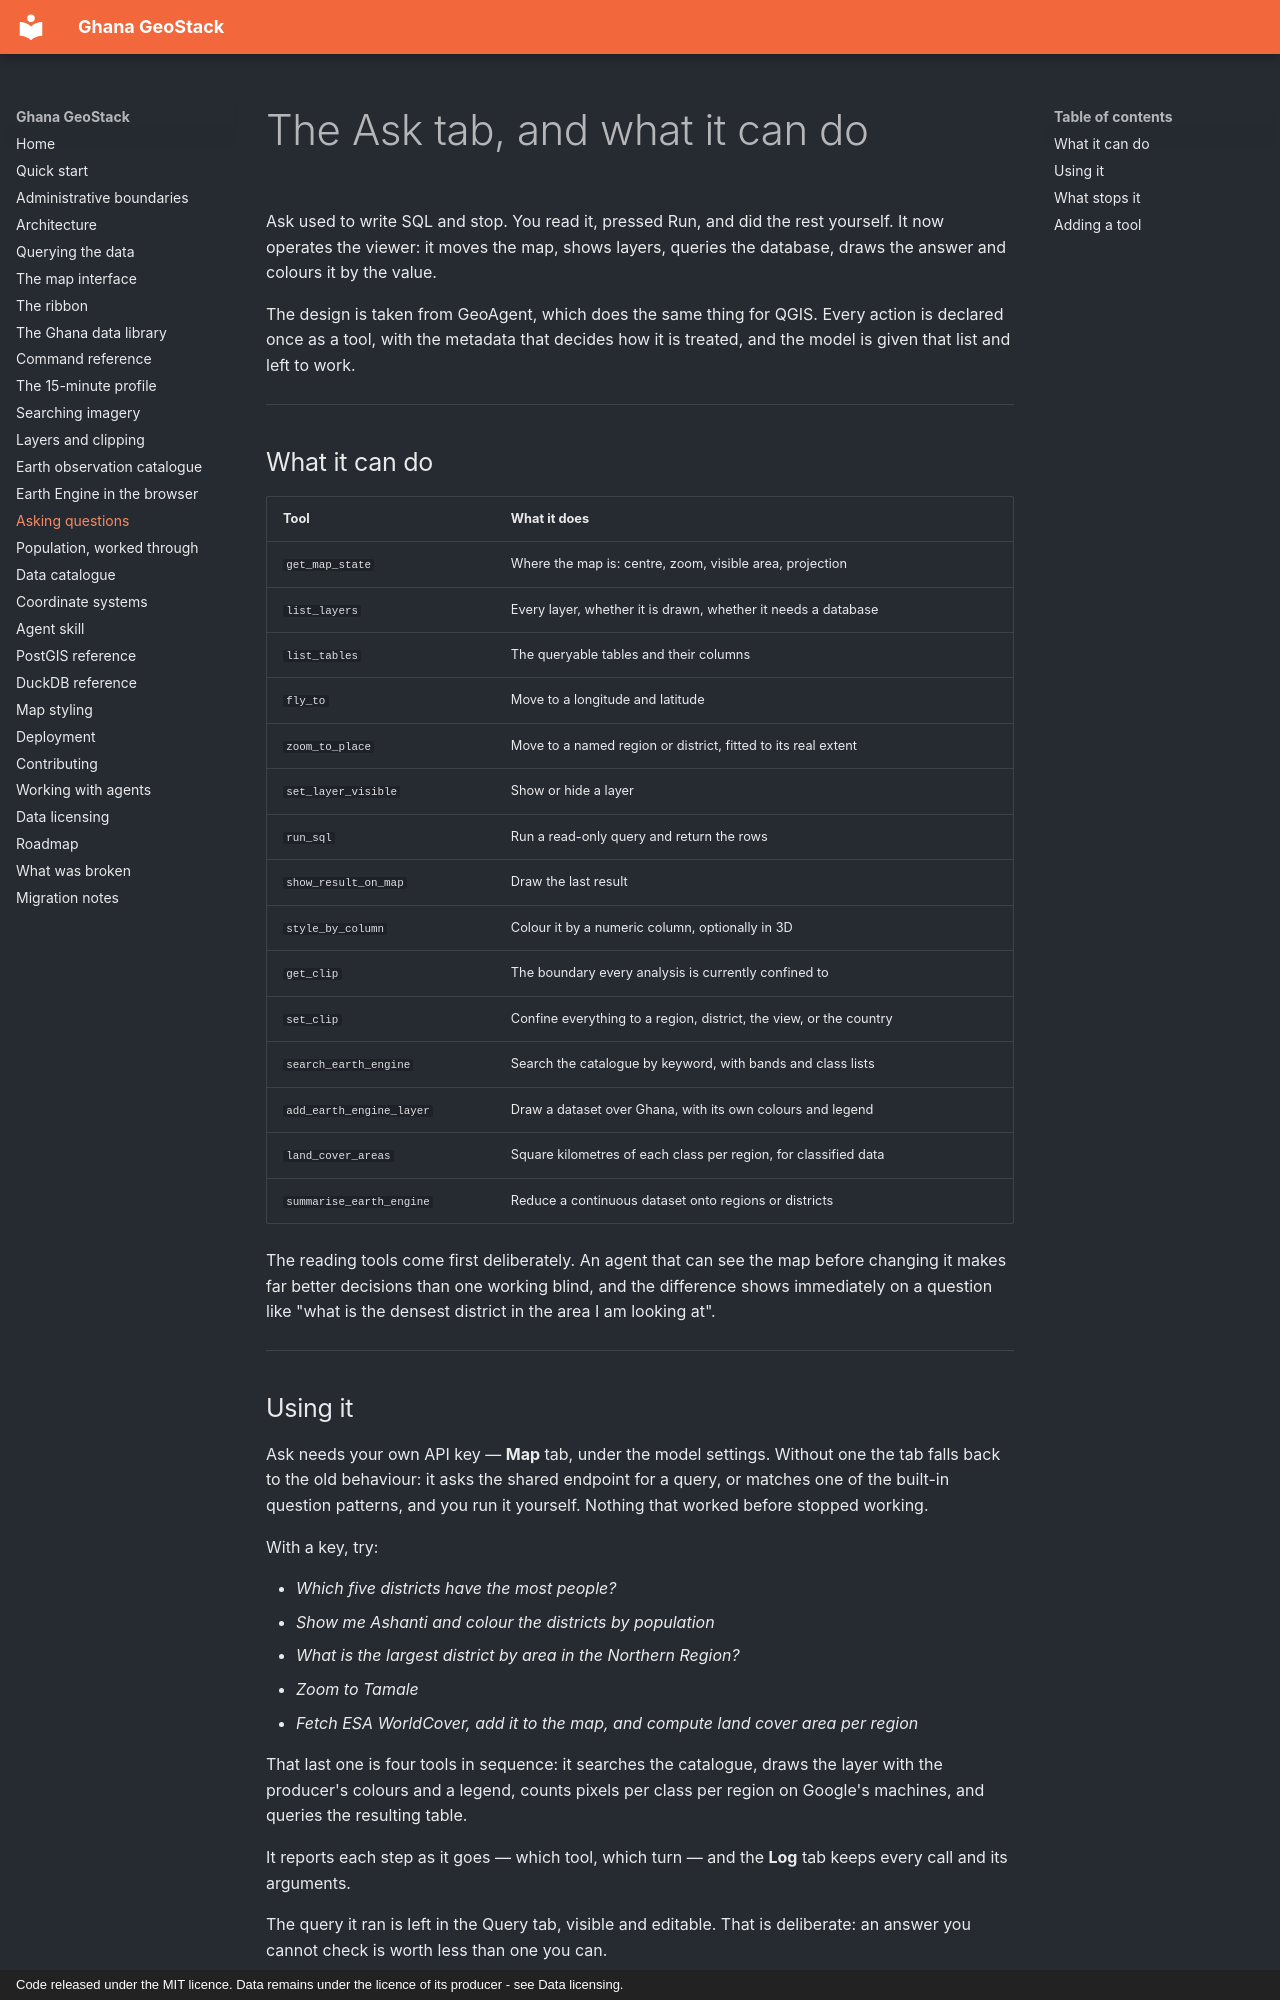

repository: desmond-lartey/ghana-geostack · page: agent/index.html · generator: mkdocs · copyright: Code released under the MIT licence. Data remains under the licence of its producer - see Data licensing.

# The Ask tab, and what it can do

Ask used to write SQL and stop. You read it, pressed Run, and did the rest
yourself. It now operates the viewer: it moves the map, shows layers, queries
the database, draws the answer and colours it by the value.

The design is taken from GeoAgent, which does the same thing for QGIS. Every
action is declared once as a tool, with the metadata that decides how it is
treated, and the model is given that list and left to work.

---

## What it can do

| Tool | What it does |
| --- | --- |
| `get_map_state` | Where the map is: centre, zoom, visible area, projection |
| `list_layers` | Every layer, whether it is drawn, whether it needs a database |
| `list_tables` | The queryable tables and their columns |
| `fly_to` | Move to a longitude and latitude |
| `zoom_to_place` | Move to a named region or district, fitted to its real extent |
| `set_layer_visible` | Show or hide a layer |
| `run_sql` | Run a read-only query and return the rows |
| `show_result_on_map` | Draw the last result |
| `style_by_column` | Colour it by a numeric column, optionally in 3D |
| `get_clip` | The boundary every analysis is currently confined to |
| `set_clip` | Confine everything to a region, district, the view, or the country |
| `search_earth_engine` | Search the catalogue by keyword, with bands and class lists |
| `add_earth_engine_layer` | Draw a dataset over Ghana, with its own colours and legend |
| `land_cover_areas` | Square kilometres of each class per region, for classified data |
| `summarise_earth_engine` | Reduce a continuous dataset onto regions or districts |

The reading tools come first deliberately. An agent that can see the map before
changing it makes far better decisions than one working blind, and the
difference shows immediately on a question like "what is the densest district
in the area I am looking at".

---

## Using it

Ask needs your own API key — **Map** tab, under the model settings. Without one
the tab falls back to the old behaviour: it asks the shared endpoint for a
query, or matches one of the built-in question patterns, and you run it
yourself. Nothing that worked before stopped working.

With a key, try:

- *Which five districts have the most people?*
- *Show me Ashanti and colour the districts by population*
- *What is the largest district by area in the Northern Region?*
- *Zoom to Tamale*
- *Fetch ESA WorldCover, add it to the map, and compute land cover area per region*

That last one is four tools in sequence: it searches the catalogue, draws the
layer with the producer's colours and a legend, counts pixels per class per
region on Google's machines, and queries the resulting table.

It reports each step as it goes — which tool, which turn — and the **Log** tab
keeps every call and its arguments.

The query it ran is left in the Query tab, visible and editable. That is
deliberate: an answer you cannot check is worth less than one you can.

---
